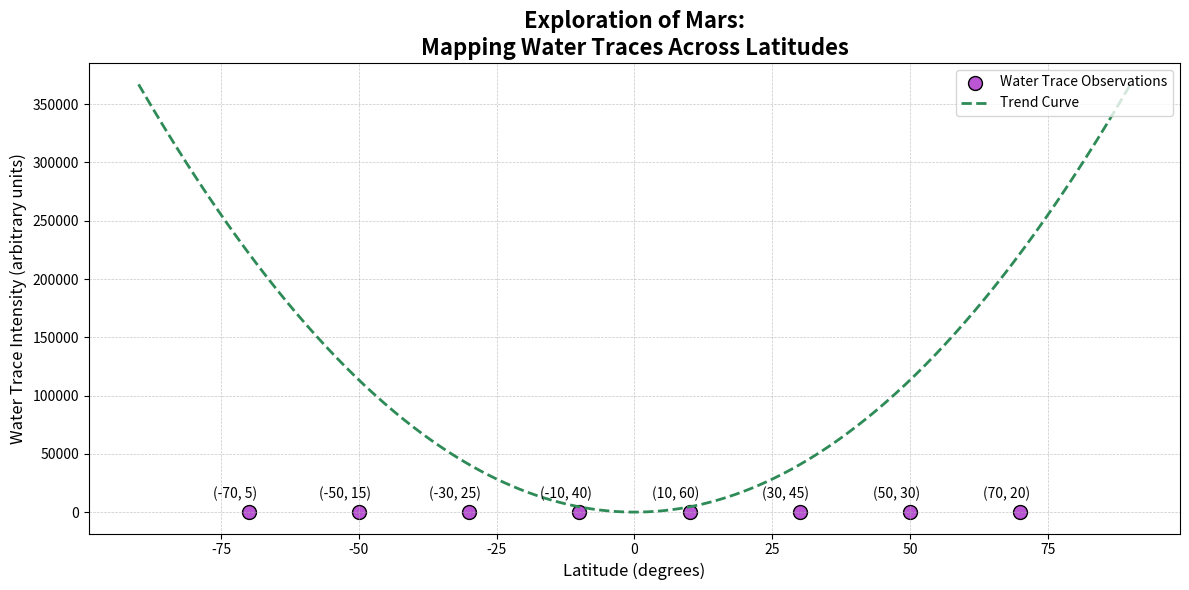

Recreate this plot in Python.
import matplotlib.pyplot as plt
import numpy as np
from numpy.polynomial.polynomial import Polynomial

# Latitude data (in degrees, hypothetical locations on Mars)
latitudes = np.array([-70, -50, -30, -10, 10, 30, 50, 70])

# Water trace intensity values (arbitrary units, hypothetical data)
water_intensity = np.array([5, 15, 25, 40, 60, 45, 30, 20])

# Fit a polynomial curve (degree 2)
coefs = np.polyfit(latitudes, water_intensity, 2)
poly_fit = Polynomial(coefs)

# Generate smooth latitude values for the curve
latitudes_fit = np.linspace(-90, 90, 500)
water_intensity_fit = poly_fit(latitudes_fit)

# Create the scatter plot
plt.figure(figsize=(12, 6))
plt.scatter(latitudes, water_intensity, color='mediumorchid', edgecolors='k', s=100, label='Water Trace Observations')
plt.plot(latitudes_fit, water_intensity_fit, color='seagreen', linewidth=2, linestyle='--', label='Trend Curve')

# Annotate data points
for lat, intensity in zip(latitudes, water_intensity):
    plt.annotate(f'({lat}, {intensity})', (lat, intensity), textcoords="offset points", xytext=(-10,10), ha='center')

# Set the title and labels
plt.title("Exploration of Mars:\nMapping Water Traces Across Latitudes", fontsize=16, fontweight='bold')
plt.xlabel("Latitude (degrees)", fontsize=12)
plt.ylabel("Water Trace Intensity (arbitrary units)", fontsize=12)

# Add grid and legend
plt.grid(True, linestyle='--', linewidth=0.5, alpha=0.7)
plt.legend(loc='upper right', fontsize=10)

# Adjust layout
plt.tight_layout()

# Show the plot
plt.show()
